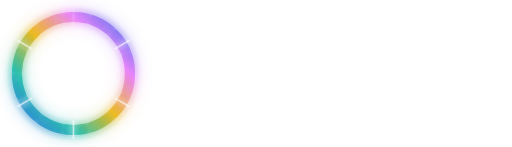
t = 0.00 s
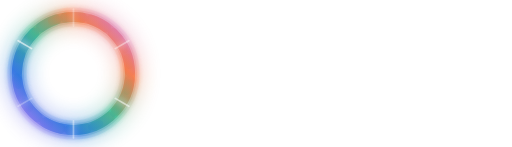
t = 1.66 s
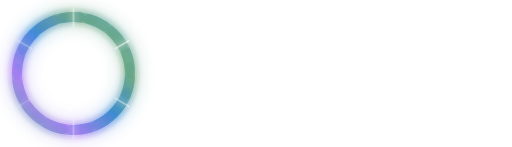
t = 3.33 s
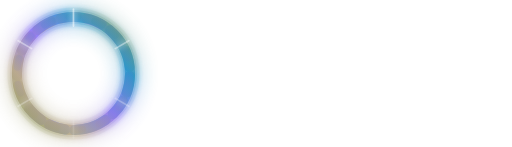
t = 5.00 s
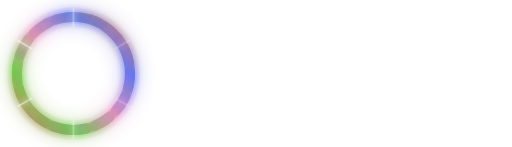
t = 6.50 s
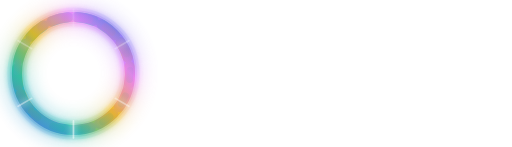
t = 8.00 s

The animated SVG that drew these frames (rendered in a browser with its animation timeline set to each time). Animation: 20 SMIL elements (animate=18,animateTransform=2); frames cover the first 8.00 s, repeats indefinitely.

<?xml version="1.0" encoding="UTF-8" standalone="no"?>
<svg
   width="453"
   height="130"
   viewBox="0 0 453 130"
   version="1.1"
   id="svg471"
   sodipodi:docname="hausmeister-hausmeister-horizontal-animated-transparent.svg"
   inkscape:version="1.2.1 (9c6d41e, 2022-07-14)"
   xmlns:inkscape="http://www.inkscape.org/namespaces/inkscape"
   xmlns:sodipodi="http://sodipodi.sourceforge.net/DTD/sodipodi-0.dtd"
   xmlns="http://www.w3.org/2000/svg"
   xmlns:svg="http://www.w3.org/2000/svg">
  <sodipodi:namedview
     id="namedview473"
     pagecolor="#ffffff"
     bordercolor="#000000"
     borderopacity="0.25"
     inkscape:showpageshadow="2"
     inkscape:pageopacity="0.0"
     inkscape:pagecheckerboard="0"
     inkscape:deskcolor="#d1d1d1"
     showgrid="false"
     inkscape:zoom="2.7439294"
     inkscape:cx="200.80692"
     inkscape:cy="57.034995"
     inkscape:window-width="1694"
     inkscape:window-height="1113"
     inkscape:window-x="299"
     inkscape:window-y="31"
     inkscape:window-maximized="0"
     inkscape:current-layer="svg471" />
  <defs
     id="defs433">
    <linearGradient
       id="ring"
       x1="0%"
       y1="100%"
       x2="100%"
       y2="0%">
      <stop
         offset="0%"
         stop-color="#2563EB"
         id="stop389">
        <animate
           attributeName="stop-color"
           values="#2563EB;#E879F9;#10B981;#F97316;#2563EB"
           dur="8s"
           repeatCount="indefinite" />
      </stop>
      <stop
         offset="25%"
         stop-color="#14B8A6"
         id="stop391">
        <animate
           attributeName="stop-color"
           values="#14B8A6;#2563EB;#E879F9;#84CC16;#14B8A6"
           dur="8s"
           repeatCount="indefinite" />
      </stop>
      <stop
         offset="50%"
         stop-color="#EAB308"
         id="stop393">
        <animate
           attributeName="stop-color"
           values="#EAB308;#14B8A6;#2563EB;#E879F9;#EAB308"
           dur="8s"
           repeatCount="indefinite" />
      </stop>
      <stop
         offset="75%"
         stop-color="#E879F9"
         id="stop395">
        <animate
           attributeName="stop-color"
           values="#E879F9;#F97316;#14B8A6;#2563EB;#E879F9"
           dur="8s"
           repeatCount="indefinite" />
      </stop>
      <stop
         offset="100%"
         stop-color="#2563EB"
         id="stop397">
        <animate
           attributeName="stop-color"
           values="#2563EB;#E879F9;#10B981;#F97316;#2563EB"
           dur="8s"
           repeatCount="indefinite" />
      </stop>
    </linearGradient>
    <filter
       id="glow"
       x="-0.132"
       y="-0.132"
       width="1.264"
       height="1.264">
      <feGaussianBlur
         stdDeviation="3"
         result="blur"
         id="feGaussianBlur400" />
      <feMerge
         id="feMerge408">
        <feMergeNode
           in="blur"
           id="feMergeNode402" />
        <feMergeNode
           in="blur"
           id="feMergeNode404" />
        <feMergeNode
           in="SourceGraphic"
           id="feMergeNode406" />
      </feMerge>
    </filter>
    <filter
       id="glow-strong"
       x="-0.301"
       y="-0.301"
       width="1.602"
       height="1.602">
      <feGaussianBlur
         stdDeviation="6"
         result="blur1"
         id="feGaussianBlur411">
        <animate
           attributeName="stdDeviation"
           values="6;9;6"
           dur="3s"
           repeatCount="indefinite" />
      </feGaussianBlur>
      <feGaussianBlur
         stdDeviation="3"
         result="blur2"
         id="feGaussianBlur413" />
      <feMerge
         id="feMerge421">
        <feMergeNode
           in="blur1"
           id="feMergeNode415" />
        <feMergeNode
           in="blur2"
           id="feMergeNode417" />
        <feMergeNode
           in="SourceGraphic"
           id="feMergeNode419" />
      </feMerge>
    </filter>
    <filter
       id="icon-glow"
       x="-0.017075927"
       y="-0.15961909"
       width="1.0341519"
       height="1.3192382">
      <feGaussianBlur
         stdDeviation="2"
         result="blur"
         id="feGaussianBlur424">
        <animate
           attributeName="stdDeviation"
           values="2;3.5;2"
           dur="2.5s"
           repeatCount="indefinite" />
      </feGaussianBlur>
      <feMerge
         id="feMerge430">
        <feMergeNode
           in="blur"
           id="feMergeNode426" />
        <feMergeNode
           in="SourceGraphic"
           id="feMergeNode428" />
      </feMerge>
    </filter>
    <filter
       id="icon-glow-2"
       x="-0.10970214"
       y="-0.13255572"
       width="1.2194043"
       height="1.2715769">
      <feGaussianBlur
         stdDeviation="5"
         result="blur"
         id="feGaussianBlur56">
        <animate
           attributeName="stdDeviation"
           values="5;8;5"
           dur="2.5s"
           repeatCount="indefinite" />
      </feGaussianBlur>
      <feMerge
         id="feMerge62">
        <feMergeNode
           in="blur"
           id="feMergeNode58" />
        <feMergeNode
           in="SourceGraphic"
           id="feMergeNode60" />
      </feMerge>
    </filter>
  </defs>
  <circle
     cx="65"
     cy="65"
     r="50"
     fill="none"
     stroke="url(#ring)"
     stroke-width="17"
     filter="url(#glow-strong)"
     id="circle435">
    <animate
       attributeName="opacity"
       values="0.12;0.28;0.12"
       dur="3s"
       repeatCount="indefinite" />
  </circle>
  <circle
     cx="65"
     cy="65"
     r="50"
     fill="none"
     stroke="url(#ring)"
     stroke-width="12"
     filter="url(#glow)"
     id="circle437">
    <animate
       attributeName="opacity"
       values="0.3;0.55;0.3"
       dur="3s"
       repeatCount="indefinite" />
  </circle>
  <circle
     cx="65"
     cy="65"
     r="50"
     fill="none"
     stroke="url(#ring)"
     stroke-width="9"
     opacity="0.4"
     stroke-dasharray="15 8"
     stroke-linecap="round"
     id="circle439">
    <animateTransform
       attributeName="transform"
       type="rotate"
       from="0 65 65"
       to="360 65 65"
       dur="25s"
       repeatCount="indefinite" />
  </circle>
  <circle
     cx="65"
     cy="65"
     r="50"
     fill="none"
     stroke="url(#ring)"
     stroke-width="6"
     opacity="0.25"
     stroke-dasharray="8 15"
     stroke-linecap="round"
     id="circle441">
    <animateTransform
       attributeName="transform"
       type="rotate"
       from="360 65 65"
       to="0 65 65"
       dur="35s"
       repeatCount="indefinite" />
  </circle>
  <circle
     cx="65"
     cy="65"
     r="50"
     fill="none"
     stroke="url(#ring)"
     stroke-width="9"
     opacity="0.7"
     id="circle443" />
  <g
     filter="url(#glow)"
     id="g457">
    <line
       x1="65"
       y1="8"
       x2="65"
       y2="23"
       stroke="rgba(255,255,255,0.6)"
       stroke-width="1.5"
       stroke-linecap="round"
       id="line445">
      <animate
         attributeName="opacity"
         values="0.2;0.9;0.2"
         dur="2s"
         begin="0s"
         repeatCount="indefinite" />
    </line>
    <line
       x1="114"
       y1="36"
       x2="102"
       y2="43"
       stroke="rgba(255,255,255,0.6)"
       stroke-width="1.5"
       stroke-linecap="round"
       id="line447">
      <animate
         attributeName="opacity"
         values="0.2;0.9;0.2"
         dur="2s"
         begin="0.33s"
         repeatCount="indefinite" />
    </line>
    <line
       x1="114"
       y1="94"
       x2="102"
       y2="87"
       stroke="rgba(255,255,255,0.6)"
       stroke-width="1.5"
       stroke-linecap="round"
       id="line449">
      <animate
         attributeName="opacity"
         values="0.2;0.9;0.2"
         dur="2s"
         begin="0.66s"
         repeatCount="indefinite" />
    </line>
    <line
       x1="65"
       y1="122"
       x2="65"
       y2="107"
       stroke="rgba(255,255,255,0.6)"
       stroke-width="1.5"
       stroke-linecap="round"
       id="line451">
      <animate
         attributeName="opacity"
         values="0.2;0.9;0.2"
         dur="2s"
         begin="1s"
         repeatCount="indefinite" />
    </line>
    <line
       x1="16"
       y1="94"
       x2="28"
       y2="87"
       stroke="rgba(255,255,255,0.6)"
       stroke-width="1.5"
       stroke-linecap="round"
       id="line453">
      <animate
         attributeName="opacity"
         values="0.2;0.9;0.2"
         dur="2s"
         begin="1.33s"
         repeatCount="indefinite" />
    </line>
    <line
       x1="16"
       y1="36"
       x2="28"
       y2="43"
       stroke="rgba(255,255,255,0.6)"
       stroke-width="1.5"
       stroke-linecap="round"
       id="line455">
      <animate
         attributeName="opacity"
         values="0.2;0.9;0.2"
         dur="2s"
         begin="1.66s"
         repeatCount="indefinite" />
    </line>
  </g>
  <text
     x="145"
     y="78"
     font-family="Raleway, Arial, sans-serif"
     font-weight="600"
     font-size="48px"
     letter-spacing="4"
     fill="#ffffff"
     filter="url(#icon-glow)"
     id="text469"
     style="font-size:41.3333px">hausmeister<animate
   attributeName="opacity"
   values="0.85;1;0.85"
   dur="2s"
   repeatCount="indefinite" /></text>
  <g
     transform="matrix(0.28031872,0,0,0.32364478,47.638474,26.769911)"
     stroke="#ffffff"
     stroke-width="8"
     fill="none"
     stroke-linecap="round"
     stroke-linejoin="round"
     filter="url(#icon-glow)"
     id="g101"
     style="display:inline;filter:url(#icon-glow-2);stroke:#cebd47;stroke-opacity:0;fill:#ffd07d;fill-opacity:0">
    <circle
       cx="21.798351"
       cy="143.77048"
       r="30"
       id="circle93"
       inkscape:transform-center-x="-9.8705772"
       inkscape:transform-center-y="-38.072226"
       style="stroke:#cebd47;stroke-opacity:0;fill:#ffd07d;fill-opacity:0">
      <animate
         attributeName="opacity"
         values="0.85;1;0.85"
         dur="2s"
         repeatCount="indefinite" />
    </circle>
    <path
       d="M 52.541762,130.87576 109.97594,88.045237"
       id="path95"
       inkscape:transform-center-x="-17.318293"
       inkscape:transform-center-y="-12.431319"
       style="stroke-width:7.09269;stroke:#cebd47;stroke-opacity:0;fill:#ffd07d;fill-opacity:0" />
    <path
       d="M 109.56096,87.800677 137.64783,66.326802"
       id="path97"
       style="stroke:#cebd47;stroke-opacity:0;fill:#ffd07d;fill-opacity:0" />
    <path
       d="M 117.68923,82.435604 109.59924,71.787892"
       id="path99"
       style="stroke-width:5.03888;stroke:#cebd47;stroke-opacity:0;fill:#ffd07d;fill-opacity:0" />
    <path
       d="M 126.36025,72.533623 115.97601,58.680118"
       id="path309"
       style="stroke-width:6.51177;stroke:#cebd47;stroke-opacity:0;fill:#ffd07d;fill-opacity:0" />
    <path
       d="M 104.10333,89.794438 92.334403,74.969247"
       id="path311"
       style="stroke-width:7.17134;stroke:#cebd47;stroke-opacity:0;fill:#ffd07d;fill-opacity:0" />
  </g>
</svg>
